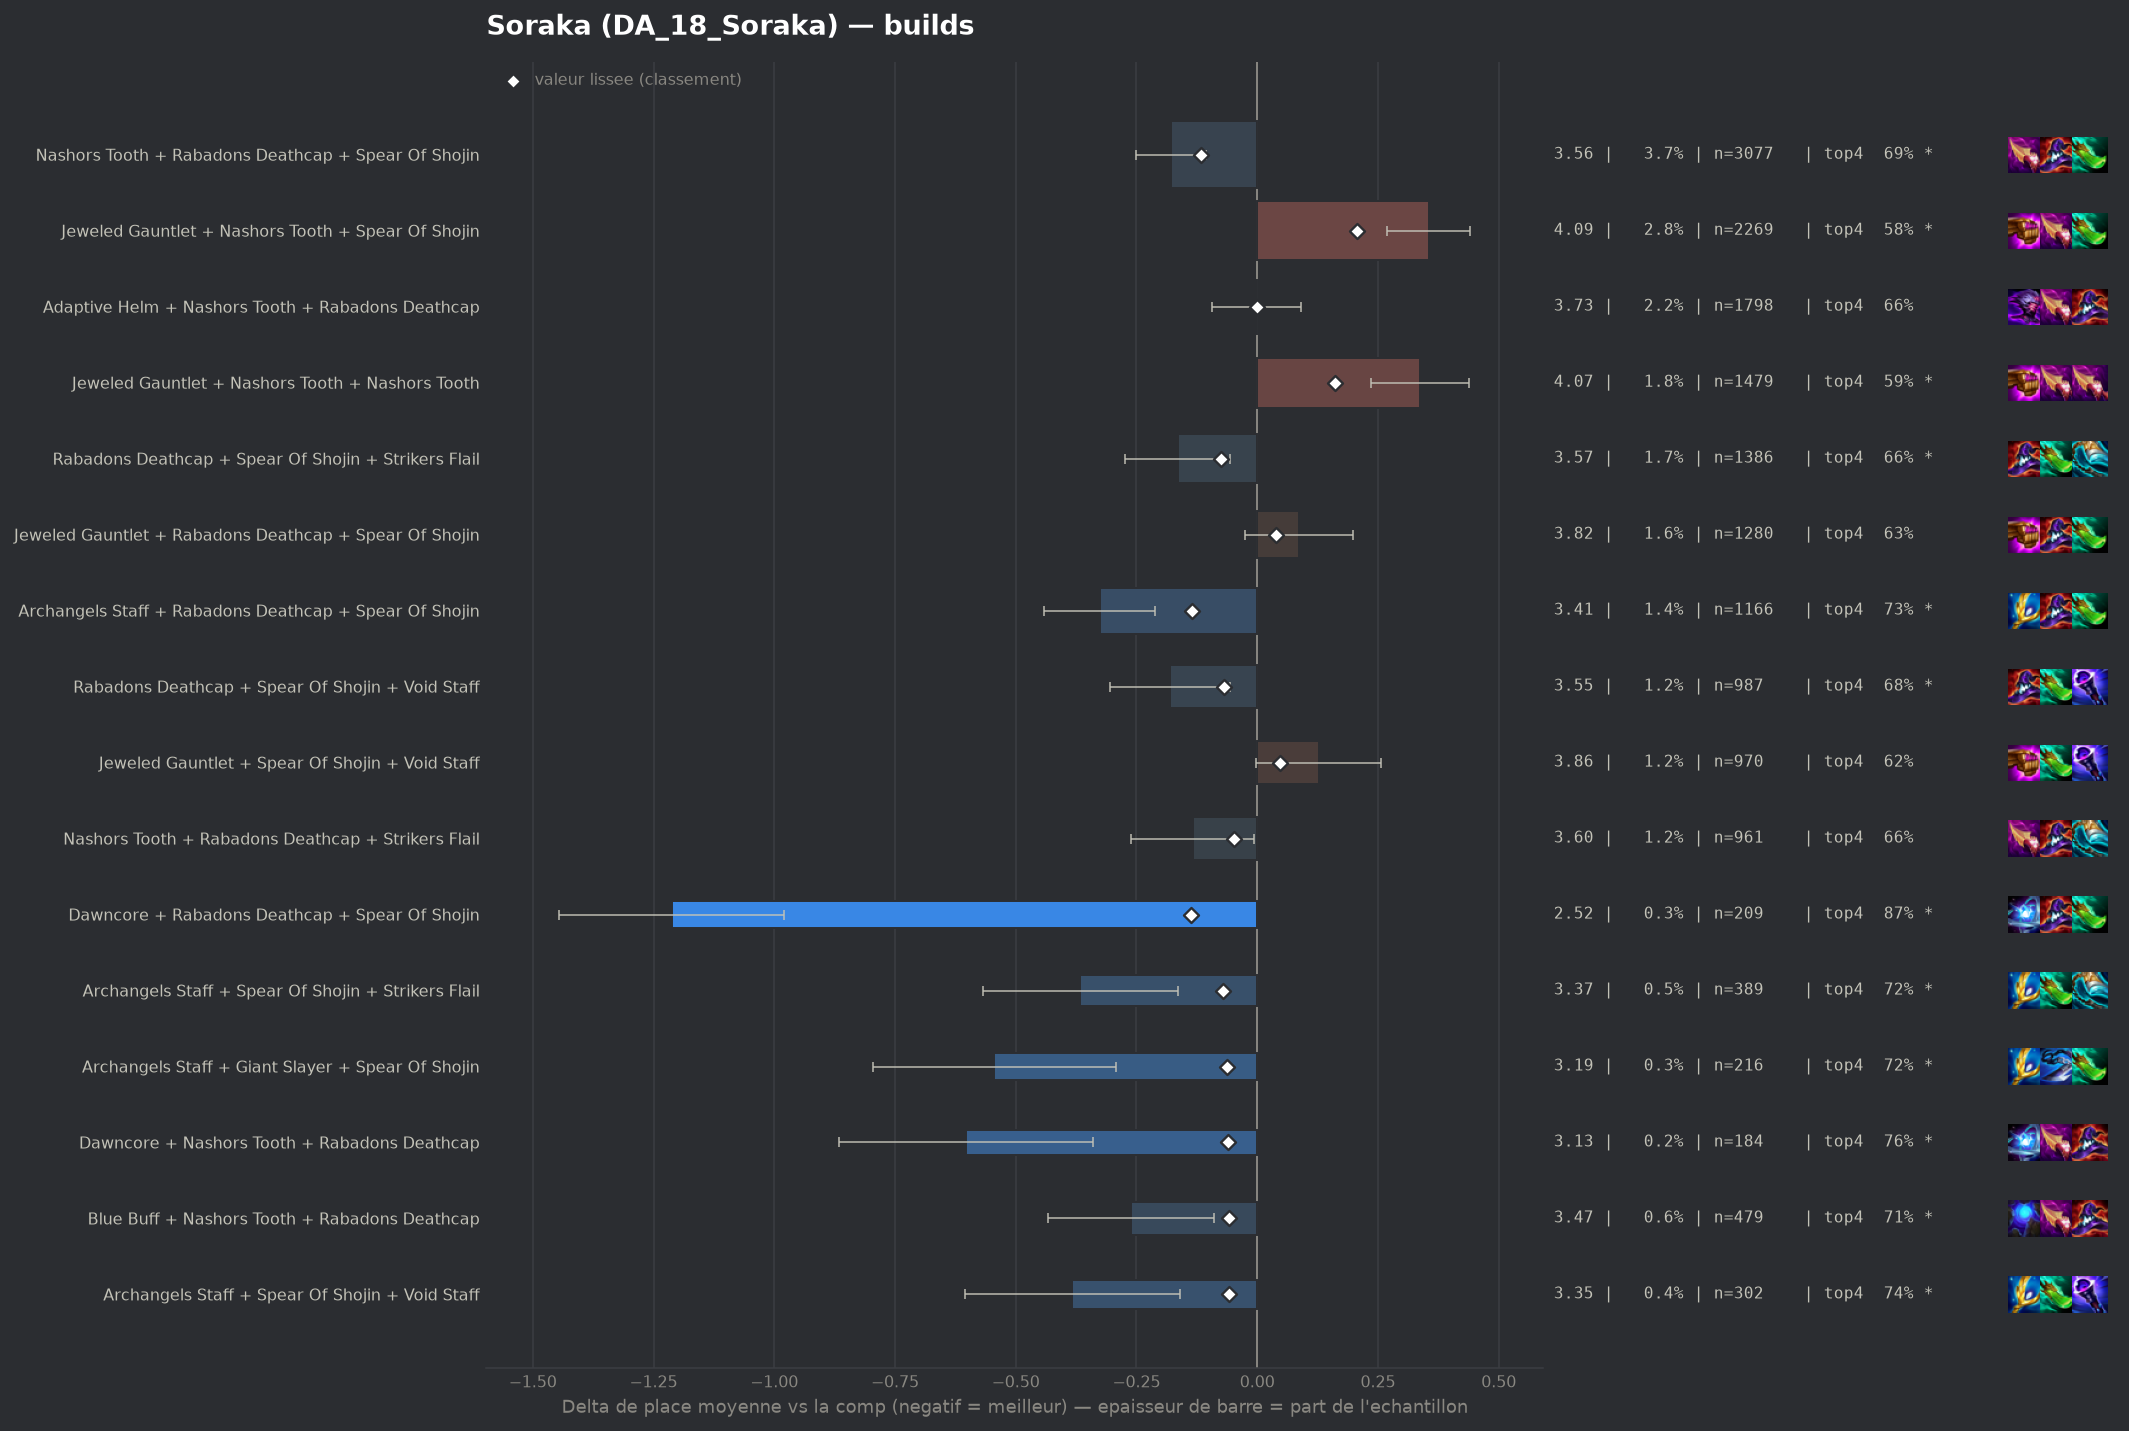

Data behind this chart, as committed beside it:
group, label, n, share, avg_place, shrunk_avg, score, d_avg, d_avg_pess, impact, d_top4, win, top2, top4, sd, z, p, significant
pepite, Dawncore + Rabadons Deathcap + Spear Of …, 209, 0.002543, 2.522, 3.597, -0.137, -1.212, -0.979, 0.0003, 0.2183, 0.3684, 0.5933, 0.8708, 1.717, -10.19, 0.0, True
populaire, Archangels Staff + Rabadons Deathcap + S…, 1166, 0.01418, 3.407, 3.598, -0.135, -0.326, -0.211, 0.0019, 0.0765, 0.2144, 0.3885, 0.729, 1.995, -5.54, 0.0, True
populaire, Nashors Tooth + Rabadons Deathcap + Spea…, 3077, 0.03743, 3.555, 3.617, -0.116, -0.178, -0.107, 0.0043, 0.0391, 0.1839, 0.3646, 0.6916, 1.99, -4.88, 0.0, True
populaire, Rabadons Deathcap + Spear Of Shojin + St…, 1386, 0.01686, 3.569, 3.658, -0.076, -0.165, -0.057, 0.0013, 0.012, 0.184, 0.3838, 0.6645, 2.032, -3.0, 0.0027, True
pepite, Archangels Staff + Spear Of Shojin + Str…, 389, 0.004732, 3.368, 3.664, -0.07, -0.366, -0.164, 0.0003, 0.0673, 0.2391, 0.4139, 0.7198, 2.028, -3.55, 0.00038, True
populaire, Rabadons Deathcap + Spear Of Shojin + Vo…, 987, 0.01201, 3.553, 3.666, -0.068, -0.18, -0.056, 0.0008, 0.0243, 0.1895, 0.3658, 0.6768, 1.989, -2.83, 0.00462, True
pepite, Archangels Staff + Giant Slayer + Spear …, 216, 0.002628, 3.19, 3.67, -0.063, -0.544, -0.292, 0.0002, 0.0697, 0.2546, 0.4259, 0.7222, 1.887, -4.23, 2e-05, True
pepite, Dawncore + Nashors Tooth + Rabadons Deat…, 184, 0.002238, 3.13, 3.673, -0.061, -0.603, -0.341, 0.0001, 0.1084, 0.212, 0.462, 0.7609, 1.81, -4.51, 1e-05, True
pepite, Blue Buff + Nashors Tooth + Rabadons Dea…, 479, 0.005827, 3.472, 3.675, -0.059, -0.262, -0.09, 0.0003, 0.0615, 0.1754, 0.3507, 0.714, 1.918, -2.98, 0.0029, True
pepite, Archangels Staff + Spear Of Shojin + Voi…, 302, 0.003674, 3.351, 3.674, -0.059, -0.383, -0.16, 0.0002, 0.0859, 0.1987, 0.4106, 0.7384, 1.974, -3.36, 0.00077, True
, Archangels Staff + Nashors Tooth + Strik…, 320, 0.003893, 3.419, 3.682, -0.051, -0.315, -0.115, 0.0002, 0.0725, 0.1656, 0.3625, 0.725, 1.816, -3.09, 0.00198, True
, Nashors Tooth + Nashors Tooth + Rabadons…, 789, 0.009598, 3.578, 3.683, -0.05, -0.156, -0.016, 0.0005, 0.0192, 0.1686, 0.3777, 0.6717, 1.997, -2.18, 0.02932, False
populaire, Nashors Tooth + Rabadons Deathcap + Stri…, 961, 0.01169, 3.6, 3.684, -0.049, -0.133, -0.006, 0.0006, 0.0104, 0.179, 0.3663, 0.6629, 2.003, -2.05, 0.04044, False
, Hextech Gunblade + Rabadons Deathcap + S…, 319, 0.003881, 3.429, 3.684, -0.049, -0.304, -0.079, 0.0002, 0.0434, 0.21, 0.4232, 0.6959, 2.044, -2.65, 0.00797, True
, Emblem Spellweaver + Rabadons Deathcap +…, 150, 0.001825, 3.153, 3.685, -0.049, -0.58, -0.268, 0.0001, 0.0942, 0.2467, 0.4733, 0.7467, 1.948, -3.64, 0.00027, True
, Rabadons Deathcap + Rabadons Deathcap + …, 364, 0.004428, 3.467, 3.685, -0.048, -0.267, -0.063, 0.0002, 0.0453, 0.1758, 0.4038, 0.6978, 1.978, -2.57, 0.01031, True
, Adaptive Helm + Rabadons Deathcap + Spea…, 327, 0.003978, 3.45, 3.687, -0.047, -0.284, -0.07, 0.0002, 0.0478, 0.1774, 0.3945, 0.7003, 1.967, -2.61, 0.00915, True
, Blue Buff + Rabadons Deathcap + Void Sta…, 264, 0.003212, 3.394, 3.687, -0.047, -0.34, -0.104, 0.0002, 0.0672, 0.1894, 0.3939, 0.7197, 1.947, -2.83, 0.00466, True
, Hextech Gunblade + Spear Of Shojin + Voi…, 147, 0.001788, 3.19, 3.689, -0.045, -0.543, -0.237, 0.0001, 0.0822, 0.2381, 0.4354, 0.7347, 1.889, -3.48, 0.0005, True
, Giant Slayer + Nashors Tooth + Spear Of …, 270, 0.003285, 3.422, 3.69, -0.044, -0.311, -0.083, 0.0001, 0.0808, 0.1815, 0.3704, 0.7333, 1.915, -2.67, 0.00764, True
, Archangels Staff + Nashors Tooth + Spear…, 406, 0.004939, 3.517, 3.691, -0.043, -0.216, -0.024, 0.0002, 0.0569, 0.17, 0.3793, 0.7094, 1.977, -2.2, 0.02785, False
, Giant Slayer + Nashors Tooth + Strikers …, 231, 0.00281, 3.39, 3.691, -0.042, -0.344, -0.096, 0.0001, 0.0921, 0.1818, 0.3939, 0.7446, 1.917, -2.72, 0.00647, True
, Nashors Tooth + Rabadons Deathcap + Raba…, 215, 0.002616, 3.381, 3.693, -0.041, -0.352, -0.108, 0.0001, 0.0824, 0.186, 0.3581, 0.7349, 1.821, -2.83, 0.00462, True
, Blue Buff + Hextech Gunblade + Rabadons …, 132, 0.001606, 3.182, 3.693, -0.041, -0.552, -0.223, 0.0001, 0.1127, 0.2348, 0.4318, 0.7652, 1.926, -3.29, 0.00101, True
, Archangels Staff + Blue Buff + Rabadons …, 197, 0.002397, 3.355, 3.693, -0.04, -0.378, -0.11, 0.0001, 0.0836, 0.2234, 0.3756, 0.736, 1.916, -2.77, 0.00565, True
, Adaptive Helm + Archangels Staff + Nasho…, 202, 0.002457, 3.381, 3.695, -0.039, -0.352, -0.092, 0.0001, 0.095, 0.1881, 0.396, 0.7475, 1.885, -2.65, 0.00796, True
, Archangels Staff + Nashors Tooth + Rabad…, 336, 0.004087, 3.509, 3.696, -0.038, -0.225, -0.017, 0.0002, 0.0677, 0.1637, 0.3482, 0.7202, 1.936, -2.12, 0.03382, False
, Emblem Spellweaver + Nashors Tooth + Rab…, 113, 0.001375, 3.142, 3.696, -0.038, -0.592, -0.266, 0.0001, 0.1351, 0.2566, 0.3982, 0.7876, 1.764, -3.56, 0.00037, True
, Nashors Tooth + Nashors Tooth + Strikers…, 393, 0.004781, 3.542, 3.697, -0.037, -0.192, 0.0, 0.0002, 0.0498, 0.1858, 0.3486, 0.7023, 1.975, -1.92, 0.05505, False
, Hextech Gunblade + Nashors Tooth + Rabad…, 192, 0.002336, 3.38, 3.697, -0.037, -0.353, -0.07, 0.0001, 0.0506, 0.1875, 0.4323, 0.7031, 1.999, -2.45, 0.01441, True
, Archangels Staff + Archangels Staff + Ar…, 182, 0.002214, 3.368, 3.697, -0.036, -0.365, -0.109, 0.0001, 0.0673, 0.1648, 0.3571, 0.7198, 1.764, -2.79, 0.00525, True
, Archangels Staff + Hextech Gunblade + Sp…, 167, 0.002032, 3.341, 3.697, -0.036, -0.392, -0.109, 0.0001, 0.102, 0.1617, 0.3952, 0.7545, 1.863, -2.72, 0.00656, True
, Emblem Spellweaver + Jeweled Gauntlet + …, 154, 0.001873, 3.312, 3.697, -0.036, -0.422, -0.121, 0.0001, 0.1332, 0.2078, 0.3766, 0.7857, 1.902, -2.75, 0.00596, True
, Nashors Tooth + Nashors Tooth + Void Sta…, 93, 0.001131, 3.065, 3.698, -0.036, -0.669, -0.269, 0.0, 0.1217, 0.2688, 0.5269, 0.7742, 1.966, -3.28, 0.00104, True
, Adaptive Helm + Giant Slayer + Nashors T…, 107, 0.001302, 3.215, 3.702, -0.032, -0.519, -0.167, 0.0, 0.1045, 0.2243, 0.4206, 0.757, 1.855, -2.89, 0.00385, True
, Lich Bane + Nashors Tooth + Spear Of Sho…, 103, 0.001253, 3.194, 3.702, -0.032, -0.539, -0.147, 0.0, 0.0562, 0.2233, 0.5243, 0.7087, 2.029, -2.7, 0.00701, True
, Emblem Elderwood + Jeweled Gauntlet + Sp…, 77, 0.0009367, 3.026, 3.702, -0.032, -0.708, -0.283, 0.0, 0.1267, 0.3117, 0.4286, 0.7792, 1.9, -3.27, 0.00109, True
, Adaptive Helm + Blue Buff + Rabadons Dea…, 162, 0.001971, 3.383, 3.702, -0.031, -0.351, -0.073, 0.0001, 0.0821, 0.1605, 0.3827, 0.7346, 1.802, -2.47, 0.01332, True
, Red Buff + Spear Of Shojin + Void Staff, 162, 0.001971, 3.389, 3.703, -0.031, -0.345, -0.055, 0.0001, 0.0636, 0.179, 0.4012, 0.716, 1.88, -2.33, 0.01973, True
, Morellonomicon + Nashors Tooth + Void St…, 101, 0.001229, 3.208, 3.703, -0.03, -0.526, -0.175, 0.0, 0.1198, 0.1584, 0.4455, 0.7723, 1.798, -2.94, 0.00333, True
, Archangels Staff + Blue Buff + Spear Of …, 91, 0.001107, 3.154, 3.703, -0.03, -0.58, -0.219, 0.0, 0.1058, 0.2088, 0.4505, 0.7582, 1.754, -3.15, 0.00162, True
, Blue Buff + Hextech Gunblade + Void Staf…, 79, 0.000961, 3.076, 3.703, -0.03, -0.658, -0.253, 0.0, 0.0943, 0.2278, 0.4937, 0.7468, 1.833, -3.19, 0.00144, True
, Eternal Pact + Nashors Tooth + Rabadons …, 69, 0.0008394, 3.0, 3.704, -0.03, -0.734, -0.359, 0.0, 0.2026, 0.2319, 0.4058, 0.8551, 1.588, -3.83, 0.00013, True
, Blue Buff + Rabadons Deathcap + Strikers…, 376, 0.004574, 3.58, 3.705, -0.029, -0.154, 0.0, 0.0001, 0.0603, 0.141, 0.3165, 0.7128, 1.882, -1.58, 0.1139, False
, Adaptive Helm + Archangels Staff + Rabad…, 124, 0.001508, 3.315, 3.704, -0.029, -0.419, -0.061, 0.0, 0.0491, 0.2581, 0.4113, 0.7016, 2.033, -2.29, 0.02182, True
, Dawncore + Jeweled Gauntlet + Spear Of S…, 108, 0.001314, 3.259, 3.704, -0.029, -0.474, -0.13, 0.0, 0.079, 0.2037, 0.3981, 0.7315, 1.823, -2.7, 0.00688, True
, Archangels Staff + Strikers Flail + Void…, 76, 0.0009246, 3.079, 3.705, -0.029, -0.655, -0.29, 0.0, 0.137, 0.1711, 0.4342, 0.7895, 1.62, -3.52, 0.00043, True
, Adaptive Helm + Archangels Staff + Spear…, 103, 0.001253, 3.252, 3.705, -0.028, -0.481, -0.09, 0.0, 0.1048, 0.233, 0.466, 0.7573, 2.023, -2.41, 0.01583, True
, Blue Buff + Morellonomicon + Rabadons De…, 78, 0.0009489, 3.115, 3.706, -0.028, -0.618, -0.207, 0.0, 0.1167, 0.2564, 0.4487, 0.7692, 1.853, -2.94, 0.00324, True
, Eternal Pact + Rabadons Deathcap + Spear…, 69, 0.0008394, 3.043, 3.706, -0.028, -0.69, -0.247, 0.0, 0.1011, 0.2319, 0.5217, 0.7536, 1.876, -3.05, 0.00226, True
, Morellonomicon + Spear Of Shojin + Void …, 415, 0.005049, 3.605, 3.708, -0.026, -0.129, 0.0, 0.0001, 0.0198, 0.1759, 0.3494, 0.6723, 2.037, -1.29, 0.1987, False
, Lich Bane + Rabadons Deathcap + Spear Of…, 92, 0.001119, 3.25, 3.708, -0.026, -0.484, -0.058, 0.0, 0.0649, 0.2717, 0.4457, 0.7174, 2.083, -2.23, 0.02604, False
, Dawncore + Jeweled Gauntlet + Nashors To…, 166, 0.002019, 3.458, 3.708, -0.025, -0.276, 0.0, 0.0001, 0.0764, 0.1928, 0.3735, 0.7289, 1.938, -1.83, 0.06696, False
, Adaptive Helm + Archangels Staff + Jewel…, 109, 0.001326, 3.33, 3.709, -0.025, -0.403, -0.036, 0.0, 0.0998, 0.2202, 0.3945, 0.7523, 1.954, -2.15, 0.03126, False
, Emblem Spellweaver + Blue Buff + Rabadon…, 52, 0.0006326, 2.923, 3.709, -0.025, -0.811, -0.305, 0.0, 0.1552, 0.2692, 0.5192, 0.8077, 1.859, -3.14, 0.00167, True
, Archangels Staff + Jeweled Gauntlet + Vo…, 146, 0.001776, 3.445, 3.71, -0.024, -0.288, 0.0, 0.0, 0.0872, 0.1781, 0.3493, 0.7397, 1.847, -1.88, 0.05945, False
, Emblem Spellweaver + Spear Of Shojin + S…, 101, 0.001229, 3.317, 3.71, -0.024, -0.417, -0.026, 0.0, 0.0505, 0.2475, 0.396, 0.703, 2.005, -2.09, 0.03677, False
, Morellonomicon + Nashors Tooth + Rabadon…, 86, 0.001046, 3.244, 3.709, -0.024, -0.489, -0.122, 0.0, 0.0917, 0.1628, 0.4302, 0.7442, 1.738, -2.61, 0.00907, True
, Blue Buff + Red Buff + Void Staff, 66, 0.0008029, 3.121, 3.71, -0.024, -0.612, -0.144, 0.0, 0.0899, 0.2727, 0.4545, 0.7424, 1.942, -2.56, 0.01046, True
, Adaptive Helm + Jeweled Gauntlet + Spear…, 246, 0.002993, 3.557, 3.711, -0.023, -0.177, 0.0, 0.0001, 0.0548, 0.1463, 0.378, 0.7073, 1.974, -1.4, 0.161, False
... 269 more rows
